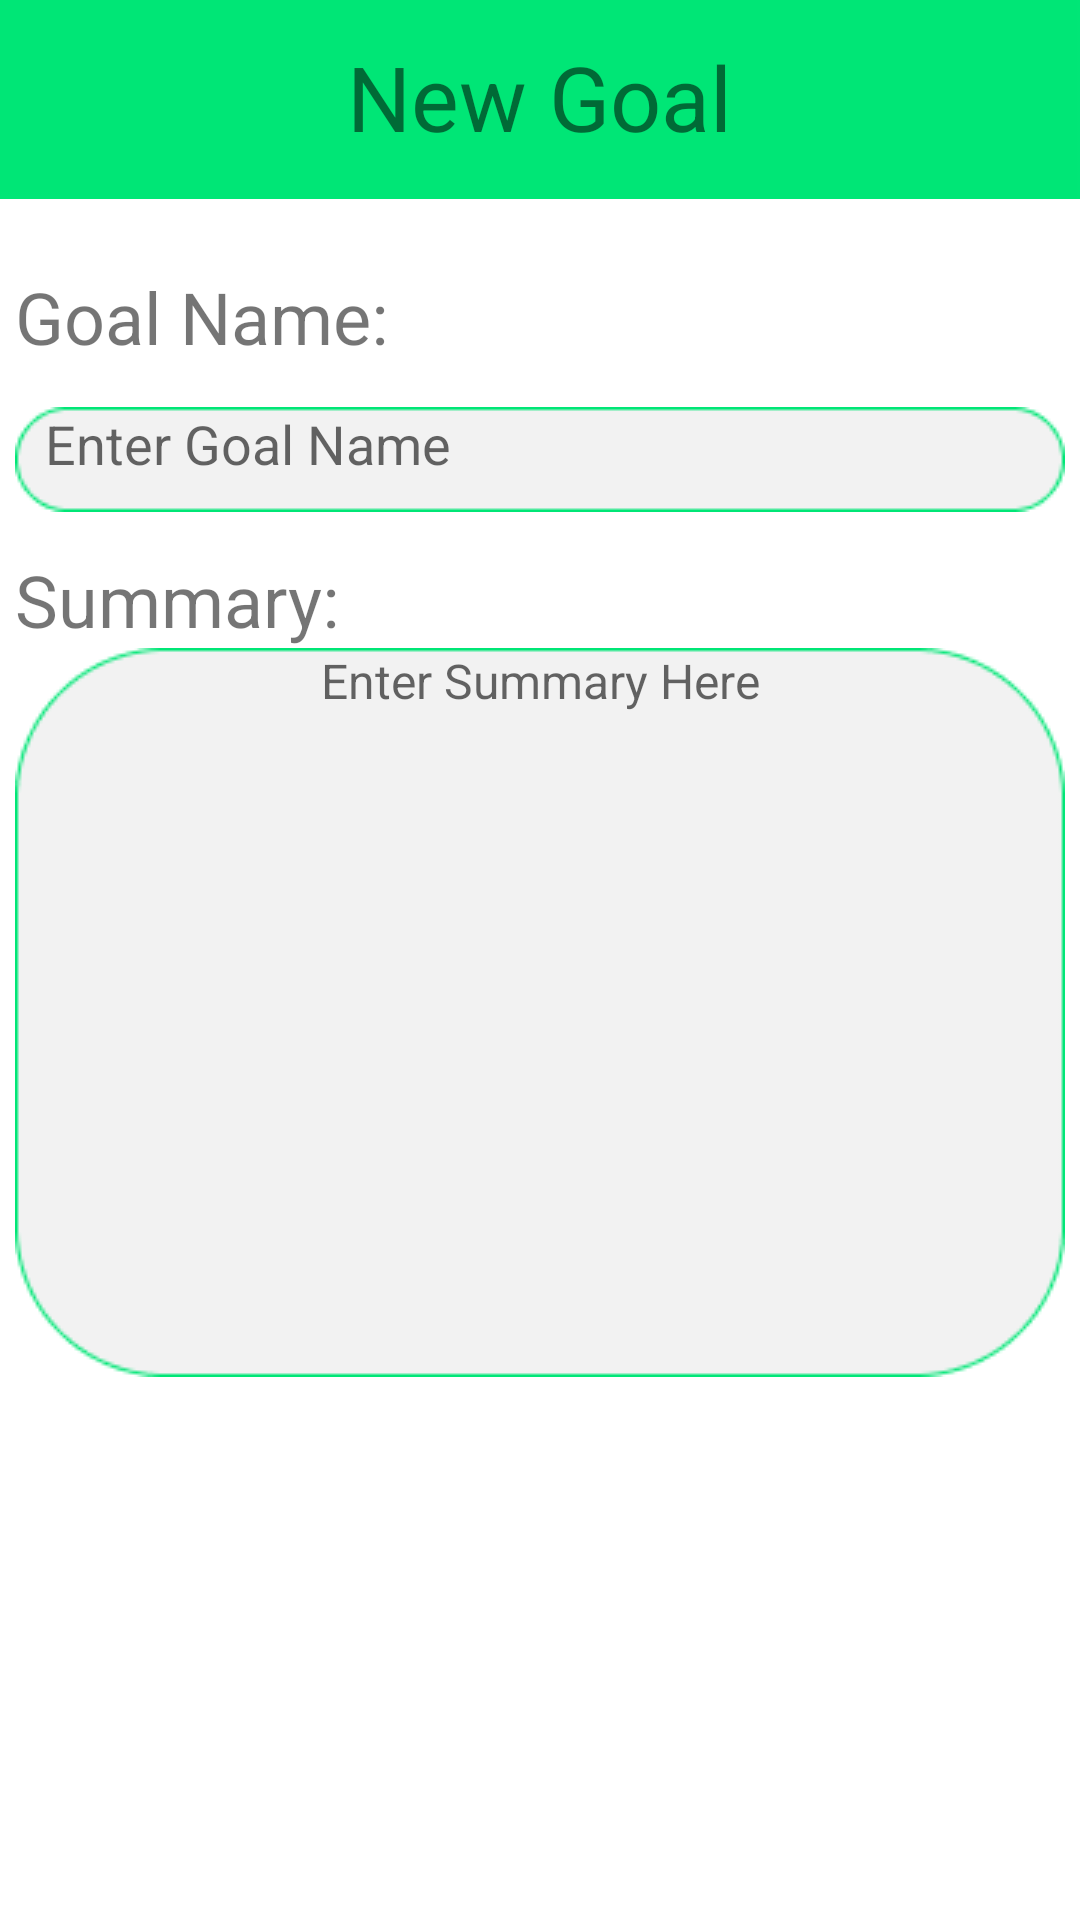

Android layout source for this screen:
<!-- AndroidManifest.xml: application theme AppTheme -->
<!-- res/layout/activity_add_new_goal.xml -->
<RelativeLayout xmlns:android="http://schemas.android.com/apk/res/android"
                xmlns:app="http://schemas.android.com/apk/res-auto"
                xmlns:tools="http://schemas.android.com/tools"
                android:layout_width="match_parent"
                android:layout_height="match_parent"
                android:background="#ffffff"
                tools:context="leema.com.daytrip1.FullscreenActivity">

    
    <TextView
        android:id="@+id/fullscreen_content"
        android:layout_width="match_parent"
        android:layout_height="match_parent"
        android:layout_alignParentStart="true"
        android:layout_alignParentTop="true"
        android:gravity="center"
        android:keepScreenOn="true"
        android:textSize="50sp"
        android:textStyle="bold"/>

    <View
        android:id="@+id/rectangle"
        android:layout_width="411dp"
        android:layout_height="90dp"
        android:layout_alignParentLeft="true"
        android:layout_alignParentTop="true"
        android:layout_marginTop="-24dp"
        android:background="@drawable/header"/>

    <TextView
        android:id="@+id/goal_header"
        android:layout_width="wrap_content"
        android:layout_height="wrap_content"
        android:layout_alignBottom="@+id/rectangle"
        android:layout_centerHorizontal="true"
        android:layout_marginBottom="14dp"
        android:text="New Goal"
        android:textSize="30sp"/>

    <FrameLayout
        android:layout_width="match_parent"
        android:layout_height="wrap_content"
        android:fitsSystemWindows="true"
        android:layout_alignParentBottom="true"
        android:layout_alignParentStart="true"
        android:id="@+id/frameLayout">

        <LinearLayout
            android:id="@+id/fullscreen_content_controls"
            style="?metaButtonBarStyle"
            android:layout_width="match_parent"
            android:layout_height="wrap_content"
            android:layout_gravity="bottom|center_horizontal"
            android:background="@android:color/transparent"
            android:orientation="horizontal"
            tools:ignore="UselessParent">

        </LinearLayout>

    </FrameLayout>

    <TextView
        android:id="@+id/new_idea_label"
        android:layout_width="wrap_content"
        android:layout_height="wrap_content"
        android:layout_alignStart="@+id/rectangle_one"
        android:layout_below="@+id/rectangle"
        android:layout_marginTop="23dp"
        android:text="Goal Name:"
        android:textColorLink="@android:color/transparent"
        android:textSize="24sp"/>

    <ImageView
        android:id="@+id/rectangle_one"
        android:layout_width="wrap_content"
        android:layout_height="wrap_content"
        android:layout_below="@+id/new_idea_label"
        android:layout_centerHorizontal="true"
        android:layout_marginTop="14dp"
        app:srcCompat="@drawable/numberbox"/>

    <EditText
        android:id="@+id/goal_name_edit"
        android:layout_width="wrap_content"
        android:layout_height="wrap_content"
        android:layout_alignStart="@+id/rectangle_one"
        android:layout_alignTop="@+id/rectangle_one"
        android:layout_marginStart="10dp"
        android:background="@android:color/transparent"
        android:ems="10"
        android:hint="Enter Goal Name"
        android:inputType="textCapSentences"
        android:textColorLink="@android:color/transparent"/>

    <TextView
        android:id="@+id/goal_summ_label"
        android:layout_width="wrap_content"
        android:layout_height="wrap_content"
        android:layout_alignStart="@+id/rectangle_one"
        android:layout_below="@+id/rectangle_one"
        android:layout_marginTop="13dp"
        android:text="Summary:"
        android:textSize="24sp"/>

    <ImageView
        android:id="@+id/imageView4"
        android:layout_width="wrap_content"
        android:layout_height="wrap_content"
        android:layout_alignStart="@+id/goal_summ_label"
        android:layout_below="@+id/goal_summ_label"
        app:srcCompat="@drawable/summarybox"/>

    <EditText
        android:id="@+id/summary_body"
        android:layout_width="250dp"
        android:layout_height="wrap_content"
        android:layout_below="@+id/goal_summ_label"
        android:layout_centerHorizontal="true"
        android:background="@android:color/transparent"
        android:ems="10"
        android:hint="Enter Summary Here"
        android:inputType="textCapSentences|textAutoCorrect|textMultiLine"
        android:maxLength="1000"
        android:textAlignment="center"
        android:textColorLink="@android:color/transparent"
        android:textSize="16sp"/>

    <ImageButton
        android:id="@+id/save_button"
        android:layout_width="wrap_content"
        android:layout_height="wrap_content"
        android:layout_above="@+id/frameLayout"
        android:layout_centerHorizontal="true"
        android:layout_marginBottom="47dp"
        android:background="@android:color/transparent"
        app:srcCompat="@drawable/save_small"/>

    <ImageButton
        android:id="@+id/back_add_goal"
        android:layout_width="wrap_content"
        android:layout_height="wrap_content"
        android:layout_alignBottom="@+id/goal_header"
        android:layout_alignStart="@+id/new_idea_label"
        android:background="@android:color/transparent"
        app:srcCompat="@drawable/back_icon"/>


    

</RelativeLayout>
<!-- resources referenced by this layout -->
<resources>
  <!-- drawable header: png bitmap (drawable, 324 bytes) -->
  <!-- drawable numberbox: png bitmap (drawable, 1119 bytes) -->
  <!-- drawable summarybox: png bitmap (drawable, 3629 bytes) -->
  <style name="AppTheme" parent="Theme.AppCompat.Light.NoActionBar">
          
          <item name="colorPrimary">#000000</item>
          <item name="colorPrimaryDark">#000000</item>
          <item name="colorAccent">#607D8B</item>
      </style>
</resources>
